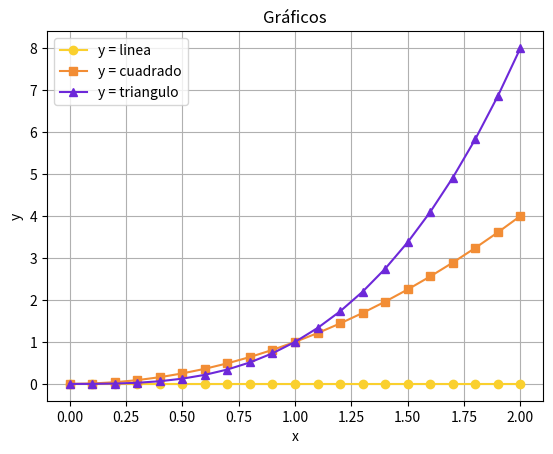

Here is the Python script that generated this plot:
import matplotlib.pyplot as plt
import numpy as np

# Definimos el rango de x
x = np.linspace(0, 2, 21)

# Definimos la paleta de colores inspirada en TV Girl
colors = {'linea': '#FAD02E', 'cuadrado': '#F28D35', 'triangulo': '#6D28D9'}

# Creamos la figura
plt.figure()

# Graficamos con los colores especificados y tipos de líneas y marcadores correctos
plt.plot(x, x-x, color=colors['linea'], linestyle='-', marker='o', label='y = linea')           
plt.plot(x, x**2, color=colors['cuadrado'], linestyle='-', marker='s', label='y = cuadrado')      
plt.plot(x, x**3, color=colors['triangulo'], linestyle='-', marker='^', label='y = triangulo')    

# Añadimos título y etiquetas
plt.title('Gráficos')
plt.xlabel('x')
plt.ylabel('y')

# Añadimos la leyenda y la cuadrícula
plt.legend()
plt.grid(True)

# Mostramos el gráfico
plt.show()
